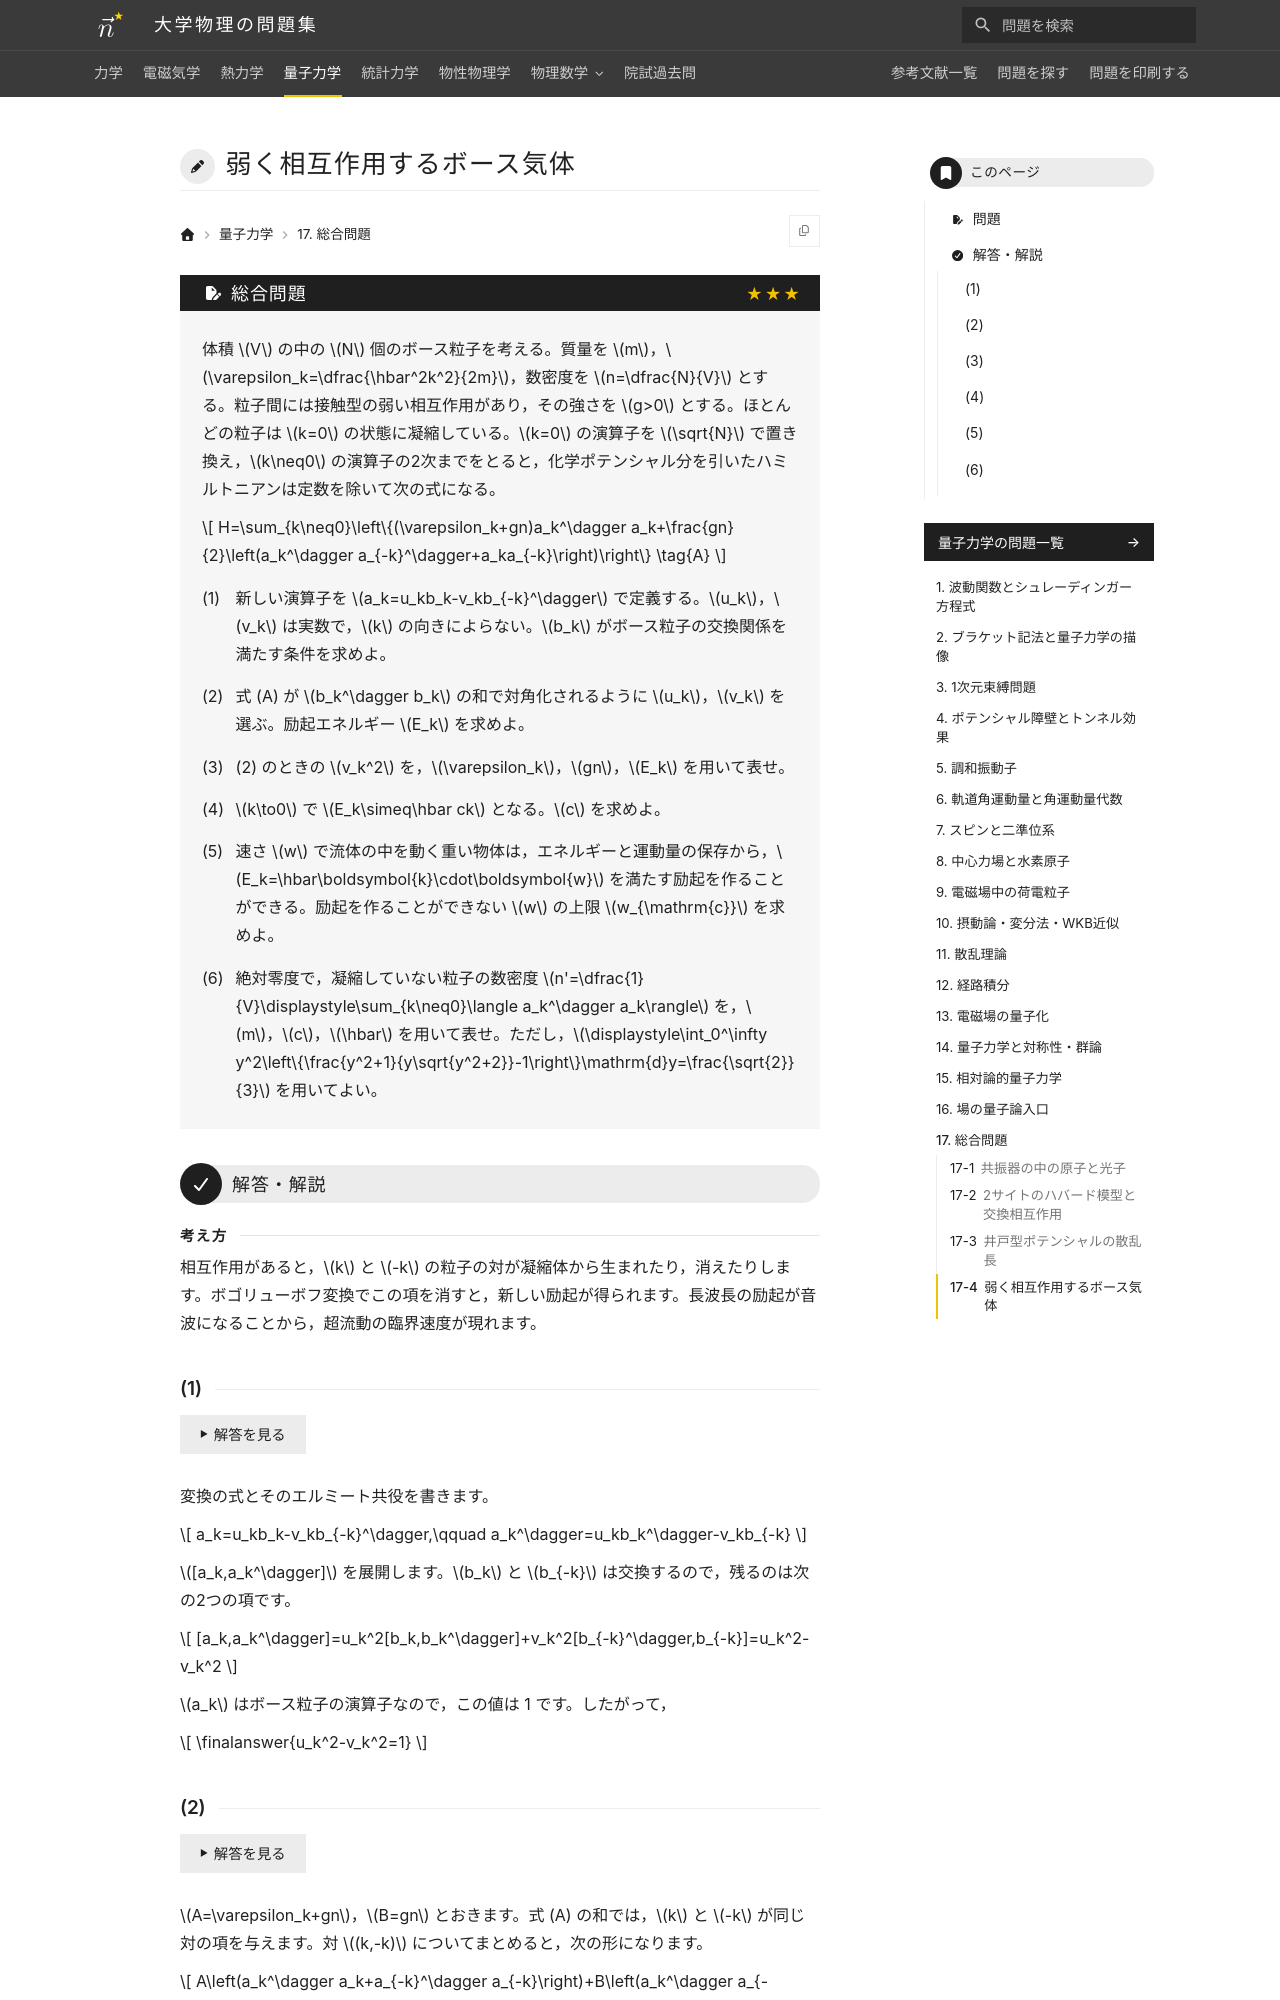

repository: Nanana-2/physics-site · page: 04quantum_mechanics/17/17_940/index.html · generator: mkdocs

---
tags:
  - 発展
---

# 弱く相互作用するボース気体

## 問題
体積 $V$ の中の $N$ 個のボース粒子を考える。質量を $m$，$\varepsilon_k=\dfrac{\hbar^2k^2}{2m}$，数密度を $n=\dfrac{N}{V}$ とする。粒子間には接触型の弱い相互作用があり，その強さを $g>0$ とする。ほとんどの粒子は $k=0$ の状態に凝縮している。$k=0$ の演算子を $\sqrt{N}$ で置き換え，$k\neq0$ の演算子の2次までをとると，化学ポテンシャル分を引いたハミルトニアンは定数を除いて次の式になる。

$$
H=\sum_{k\neq0}\left\{(\varepsilon_k+gn)a_k^\dagger a_k+\frac{gn}{2}\left(a_k^\dagger a_{-k}^\dagger+a_ka_{-k}\right)\right\} \tag{A}
$$

(1) 新しい演算子を $a_k=u_kb_k-v_kb_{-k}^\dagger$ で定義する。$u_k$，$v_k$ は実数で，$k$ の向きによらない。$b_k$ がボース粒子の交換関係を満たす条件を求めよ。

(2) 式 (A) が $b_k^\dagger b_k$ の和で対角化されるように $u_k$，$v_k$ を選ぶ。励起エネルギー $E_k$ を求めよ。

(3) (2) のときの $v_k^2$ を，$\varepsilon_k$，$gn$，$E_k$ を用いて表せ。

(4) $k\to0$ で $E_k\simeq\hbar ck$ となる。$c$ を求めよ。

(5) 速さ $w$ で流体の中を動く重い物体は，エネルギーと運動量の保存から，$E_k=\hbar\boldsymbol{k}\cdot\boldsymbol{w}$ を満たす励起を作ることができる。励起を作ることができない $w$ の上限 $w_{\mathrm{c}}$ を求めよ。

(6) 絶対零度で，凝縮していない粒子の数密度 $n'=\dfrac{1}{V}\displaystyle\sum_{k\neq0}\langle a_k^\dagger a_k\rangle$ を，$m$，$c$，$\hbar$ を用いて表せ。ただし，$\displaystyle\int_0^\infty y^2\left\{\frac{y^2+1}{y\sqrt{y^2+2}}-1\right\}\mathrm{d}y=\frac{\sqrt{2}}{3}$ を用いてよい。

---

## 解答・解説

<div class="approach" markdown>
相互作用があると，$k$ と $-k$ の粒子の対が凝縮体から生まれたり，消えたりします。ボゴリューボフ変換でこの項を消すと，新しい励起が得られます。長波長の励起が音波になることから，超流動の臨界速度が現れます。
</div>

### (1)
変換の式とそのエルミート共役を書きます。

$$
a_k=u_kb_k-v_kb_{-k}^\dagger,\qquad a_k^\dagger=u_kb_k^\dagger-v_kb_{-k}
$$

$[a_k,a_k^\dagger]$ を展開します。$b_k$ と $b_{-k}$ は交換するので，残るのは次の2つの項です。

$$
[a_k,a_k^\dagger]=u_k^2[b_k,b_k^\dagger]+v_k^2[b_{-k}^\dagger,b_{-k}]=u_k^2-v_k^2
$$

$a_k$ はボース粒子の演算子なので，この値は 1 です。したがって，

$$
\finalanswer{u_k^2-v_k^2=1}
$$
